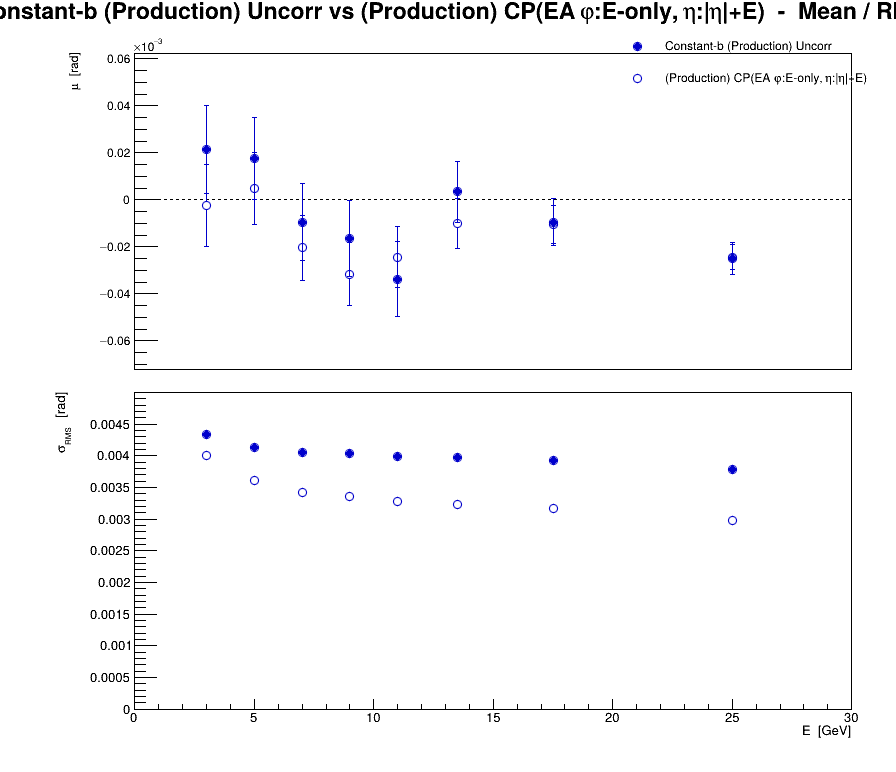

Values plotted in this chart, from the file beside it:
series, variant, residual, E, mu, dmu, sigma, dsigma
0, Constant-b (Production) Uncorr, eta, 3, 2.12636e-05, 1.8703e-05, 0.004344, 1.3225e-05
0, Constant-b (Production) Uncorr, eta, 5, 1.74978e-05, 1.74847e-05, 0.004136, 1.23635e-05
0, Constant-b (Production) Uncorr, eta, 7, -9.50988e-06, 1.65153e-05, 0.00405, 1.16781e-05
0, Constant-b (Production) Uncorr, eta, 9, -1.6649e-05, 1.61519e-05, 0.004031, 1.14211e-05
0, Constant-b (Production) Uncorr, eta, 11, -3.38491e-05, 1.59589e-05, 0.003992, 1.12846e-05
0, Constant-b (Production) Uncorr, eta, 13.5, 3.44939e-06, 1.29982e-05, 0.003968, 9.19111e-06
0, Constant-b (Production) Uncorr, eta, 17.5, -9.59465e-06, 9.97753e-06, 0.003927, 7.05518e-06
0, Constant-b (Production) Uncorr, eta, 25, -2.48712e-05, 6.78204e-06, 0.003792, 4.79562e-06
1, (Production) CP(EA #varphi:E-only, #eta:|#eta|+E), eta, 3, -2.42853e-06, 1.72765e-05, 0.004013, 1.22163e-05
1, (Production) CP(EA #varphi:E-only, #eta:|#eta|+E), eta, 5, 4.73637e-06, 1.52811e-05, 0.003615, 1.08053e-05
1, (Production) CP(EA #varphi:E-only, #eta:|#eta|+E), eta, 7, -2.04496e-05, 1.39635e-05, 0.003425, 9.87367e-06
1, (Production) CP(EA #varphi:E-only, #eta:|#eta|+E), eta, 9, -3.16604e-05, 1.34436e-05, 0.003355, 9.50603e-06
1, (Production) CP(EA #varphi:E-only, #eta:|#eta|+E), eta, 11, -2.44177e-05, 1.30851e-05, 0.003273, 9.25258e-06
1, (Production) CP(EA #varphi:E-only, #eta:|#eta|+E), eta, 13.5, -1.02194e-05, 1.05981e-05, 0.003236, 7.49398e-06
1, (Production) CP(EA #varphi:E-only, #eta:|#eta|+E), eta, 17.5, -1.05309e-05, 8.05968e-06, 0.003172, 5.69905e-06
1, (Production) CP(EA #varphi:E-only, #eta:|#eta|+E), eta, 25, -2.44298e-05, 5.34047e-06, 0.002986, 3.77628e-06
